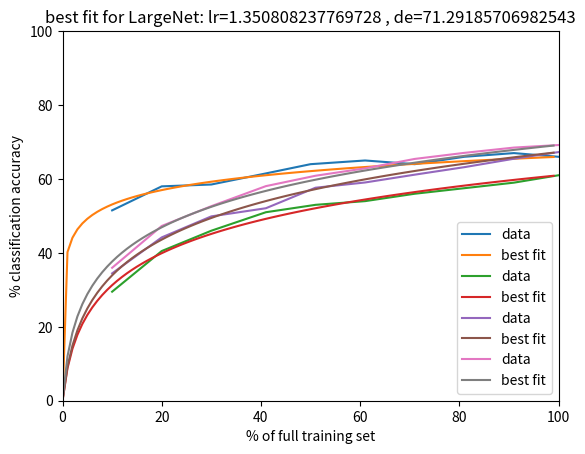

Generate this figure with matplotlib:
import math
import sys
import matplotlib.pyplot as plt

"""
DataEfficiency function:

acc = max_acc * ln( set_fraction + A / A) * A^fix           solve for A given max_acc and best fit line of all the (set_fraction,acc) tuples

where   A = 1/learning_rate                                 the primary data efficiency component
        fix = log(0.434294482/log((100+A)/A))/log(A)        a solution to fix the point (100,max_acc)

        learning rate >0 ≠ 1                                as learning rate->∞ the model gets closer to instant learning
                a measure of how quickly a model learns given its data. models with higher learning_rates would perform better with less data

        data_efficiency = max_acc * learning_rate^2         ?possibly change to keep DE constant for a model under data restriction

"""


def get_data_efficiency(tuples):
    """
    :param tuples: list of (training_set_fraction, accuracy) tuples
    :return: the data efficiency value for the given (training_set_fraction, accuracy) tuples
    """
    _,max_acc = tuples[-1]
    return math.pow(solve_for_learning_rate(tuples), 0.1) * max_acc

def solve_for_learning_rate(tuples):
    """
    adaptively tries to minimise MSE wrt learning rate
    :param tuples: a list of (training_set_fraction, accuracy) tuples to fit
    :return: the closest learning rate which could be found, which best fits the DE curve over the given tuples
    """

    learning_rate = 0.000001

    min_MSE = sys.maxsize
    best_learning_rate = -1

    change_frac = 2#decreasing change frac means more sensitive updating of learning rate

    previous_MSE = min_MSE
    dir = 1 #either 1 or -1. 1 for increase lr, -1 for decrease lr
    for i in range(100000):
        MSE = get_mean_squared_error(tuples, learning_rate)
        if MSE<min_MSE:
            min_MSE = MSE
            best_learning_rate = learning_rate
            #print("new best learning rate:",best_learning_rate, "MSE:",MSE)

        if MSE > previous_MSE:
            """gotten worse - change dir, decrease change_frac"""
            dir*=-1
            change_frac = math.pow(change_frac,0.85)

        learning_rate*= math.pow(change_frac,dir)
        previous_MSE = MSE
    return best_learning_rate


def get_mean_squared_error(tuples, learning_rate):
    _,max_acc = tuples[-1]
    squared_error = 0
    for set_fraction, acc in tuples:
        predicted_acc = get_predicted_accuracy(max_acc, set_fraction, learning_rate)
        squared_error += math.pow(predicted_acc-acc, 2)
    return squared_error

def get_predicted_accuracy(max_accuracy, training_set_fraction, learning_rate):
    A = 1/learning_rate
    return max_accuracy * math.log((training_set_fraction + A)/A) * math.pow(A,get_fix_number(learning_rate))

def get_fix_number(learning_rate):
    A = 1/learning_rate
    if A == 1:
        A = 1.01
    try:
        return math.log(0.434294482/math.log((100+A)/A, 10), 10)/math.log(A,10)
    except:
        raise Exception("error getting fix number at lr=",learning_rate,"A=",A)

def plot_tuples_with_best_fit(tuples, learning_rate = None, title = ""):
    if learning_rate is None:
        learning_rate = solve_for_learning_rate(tuples)
    _,max_acc = tuples[-1]


    plt.plot([list(x)[0] for x in tuples], [list(y)[1] for y in tuples], label = "data")
    plt.plot([x for x in range(100)], [get_predicted_accuracy(max_acc, x, learning_rate) for x in range(100)], label = "best fit" )
    plt.title("best fit for " + title)
    plt.xlabel("% of full training set")
    plt.ylabel("% classification accuracy")
    handles, labels = plt.gca().get_legend_handles_labels()
    plt.gca().legend(handles, labels)
    plt.xlim([0, 100])
    plt.ylim([0, 100])
    plt.show()

tuples = {"BatchNormNet":[(10,51.5),(20,58),(30,58.5),(41,61.5),(50,64),(61,65),(71,64),(81,66),(91,67),(100,66)],
          "SmallNet":[(10,29.5),(20,40.5),(30,46),(41,51),(51,53),(61,54),(71,56),(81,57.5),(91,59),(100,61)],
          "MediumNet":[(10,34.46),(20,44.19),(30,49.88),(41,52.08),(51,57.63),(61,59.05),(71,61.16),(81,63.19),(91,65.47),(100,67.27)],
          "LargeNet":[(10,35.97 ),(20,47.28),(30,52.64),(41,58.06),(51,60.87),(61,62.87),(71,65.42),(81,67.06),(91,68.49 ),(100,69.18)]}

for network_name in tuples.keys():
    network_tuples = tuples[network_name]
    lr = solve_for_learning_rate(network_tuples)
    plot_tuples_with_best_fit(network_tuples, lr, title=network_name + ": lr=" + repr(lr) +" , de="+ repr(get_data_efficiency(network_tuples)) )



